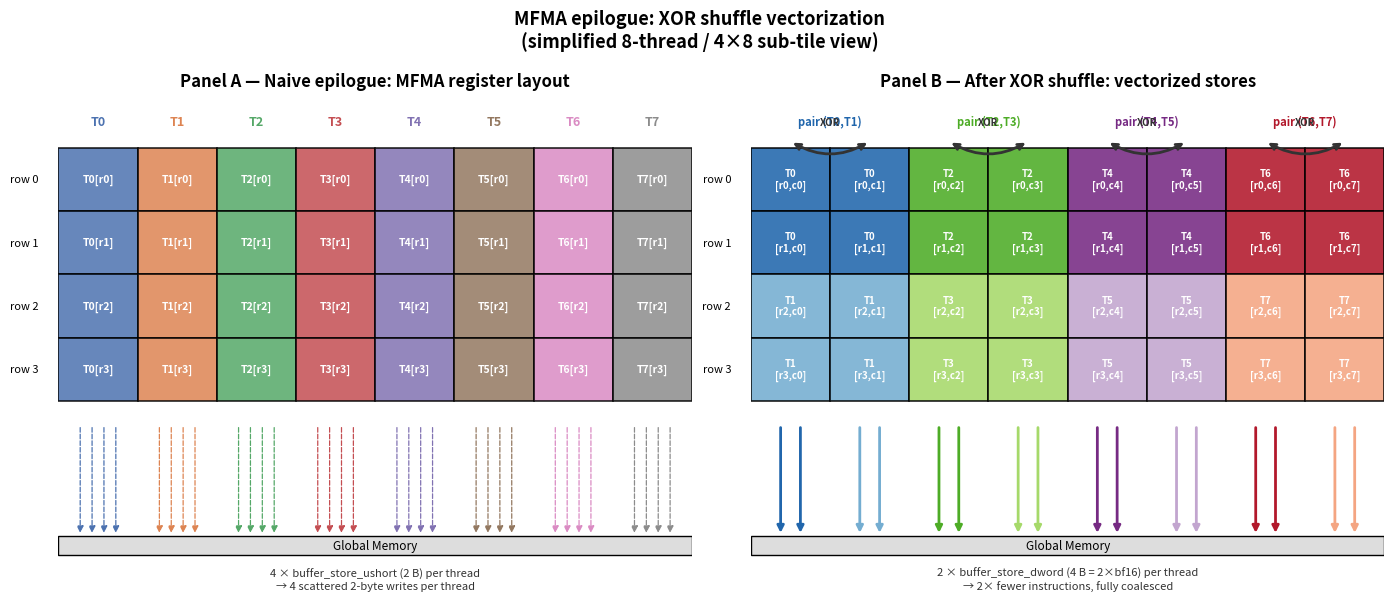

Generate this figure with matplotlib: (Note: this script raises an exception after producing the figure.)
"""
Figure 1: MFMA Register Layout + XOR Shuffle epilogue
"""
import matplotlib.pyplot as plt
import matplotlib.patches as mpatches
from matplotlib.patches import FancyArrowPatch
import numpy as np

fig, axes = plt.subplots(1, 2, figsize=(14, 6))
fig.patch.set_facecolor("white")

# Color palette: one per thread (8 threads, T0–T7)
THREAD_COLORS = [
    "#4C72B0",  # T0 blue
    "#DD8452",  # T1 orange
    "#55A868",  # T2 green
    "#C44E52",  # T3 red
    "#8172B2",  # T4 purple
    "#937860",  # T5 brown
    "#DA8BC3",  # T6 pink
    "#8C8C8C",  # T7 grey
]
PAIR_COLORS = [
    ("#4C72B0", "#DD8452"),   # pair (T0,T1)
    ("#55A868", "#C44E52"),   # pair (T2,T3)
    ("#8172B2", "#937860"),   # pair (T4,T5)
    ("#DA8BC3", "#8C8C8C"),   # pair (T6,T7)
]

ROWS = 4
COLS = 8
CELL_W = 1.0
CELL_H = 0.8

def draw_grid(ax, ownership, cell_labels, title, alpha=0.85):
    """
    ownership[r][c] = thread index (0–7)
    cell_labels[r][c] = text to show inside cell
    """
    ax.set_xlim(0, COLS * CELL_W)
    ax.set_ylim(-2.5, ROWS * CELL_H + 0.6)
    ax.set_aspect("equal")
    ax.axis("off")
    ax.set_title(title, fontsize=12, fontweight="bold", pad=10)

    for r in range(ROWS):
        for c in range(COLS):
            t = ownership[r][c]
            color = THREAD_COLORS[t]
            rect = plt.Rectangle(
                (c * CELL_W, (ROWS - 1 - r) * CELL_H),
                CELL_W, CELL_H,
                linewidth=1.2, edgecolor="black",
                facecolor=color, alpha=alpha,
                zorder=2
            )
            ax.add_patch(rect)
            ax.text(
                c * CELL_W + CELL_W / 2,
                (ROWS - 1 - r) * CELL_H + CELL_H / 2,
                cell_labels[r][c],
                ha="center", va="center",
                fontsize=7.5, fontweight="bold", color="white",
                zorder=3
            )

    # Column header: thread names
    for c in range(COLS):
        ax.text(
            c * CELL_W + CELL_W / 2,
            ROWS * CELL_H + 0.25,
            f"T{c}",
            ha="center", va="bottom",
            fontsize=9, fontweight="bold", color=THREAD_COLORS[c]
        )

    # Row labels
    for r in range(ROWS):
        ax.text(
            -0.25,
            (ROWS - 1 - r) * CELL_H + CELL_H / 2,
            f"row {r}",
            ha="right", va="center",
            fontsize=8
        )

# ── Panel A: naive layout ──────────────────────────────────────────────────
ax = axes[0]

# Each column owned entirely by that thread
ownership_naive = [[c for c in range(COLS)] for r in range(ROWS)]
labels_naive = [[f"T{c}[r{r}]" for c in range(COLS)] for r in range(ROWS)]

draw_grid(ax, ownership_naive, labels_naive,
          "Panel A — Naive epilogue: MFMA register layout")

# Store arrows: 4 dashed arrows per thread going down
arrow_y_start = -0.3
arrow_y_end   = -1.7
for c in range(COLS):
    for k in range(4):
        x = c * CELL_W + CELL_W / 2 + (k - 1.5) * 0.15
        ax.annotate(
            "", xy=(x, arrow_y_end), xytext=(x, arrow_y_start),
            arrowprops=dict(arrowstyle="-|>", color=THREAD_COLORS[c],
                            lw=0.9, linestyle="dashed"),
            zorder=1
        )

# Global memory bar
ax.add_patch(plt.Rectangle((0, arrow_y_end - 0.25), COLS * CELL_W, 0.25,
                            facecolor="#DDDDDD", edgecolor="black", lw=1, zorder=0))
ax.text(COLS * CELL_W / 2, arrow_y_end - 0.12, "Global Memory",
        ha="center", va="center", fontsize=8.5, color="black")
ax.text(COLS * CELL_W / 2, arrow_y_end - 0.55,
        "4 × buffer_store_ushort (2 B) per thread\n→ 4 scattered 2-byte writes per thread",
        ha="center", va="center", fontsize=8, color="#333333", style="italic")

# ── Panel B: after XOR shuffle ────────────────────────────────────────────
ax = axes[1]

# After XOR exchange: even thread (T0) owns rows 0-1 of both cols;
#                     odd thread (T1) owns rows 2-3 of both cols.
# Represented by pair color (blend via hatching or pair index)
PAIR_EVEN_ROWS = [0, 1]   # even thread now owns these rows in its pair
PAIR_ODD_ROWS  = [2, 3]   # odd thread

# Ownership after XOR: col pair (0,1) → same pair color, but split by row
# We'll use new "virtual thread" indices that encode the pair
ownership_xor = [[0] * COLS for _ in range(ROWS)]
labels_xor    = [[""  ] * COLS for _ in range(ROWS)]

PAIR_COLORS_FLAT = [
    "#2166AC",  # pair 0 even
    "#4DAC26",  # pair 1 even
    "#762A83",  # pair 2 even
    "#B2182B",  # pair 3 even
]
PAIR_COLORS_ODD = [
    "#74ADD1",  # pair 0 odd
    "#A6D96A",  # pair 1 odd
    "#C2A5CF",  # pair 2 odd
    "#F4A582",  # pair 3 odd
]

# Rebuild with fine-grained colors
def draw_grid_xor(ax, title):
    ax.set_xlim(0, COLS * CELL_W)
    ax.set_ylim(-2.5, ROWS * CELL_H + 0.6)
    ax.set_aspect("equal")
    ax.axis("off")
    ax.set_title(title, fontsize=12, fontweight="bold", pad=10)

    pair_labels = {0: ("T0+T1", "T0+T1"), 1: ("T2+T3", "T2+T3"),
                   2: ("T4+T5", "T4+T5"), 3: ("T6+T7", "T6+T7")}

    for c in range(COLS):
        pair = c // 2
        is_even_col = (c % 2 == 0)
        for r in range(ROWS):
            if r in PAIR_EVEN_ROWS:
                owner_str = f"T{pair*2}"
                color = PAIR_COLORS_FLAT[pair]
            else:
                owner_str = f"T{pair*2+1}"
                color = PAIR_COLORS_ODD[pair]
            # Label: owner[row][col]
            lbl = f"{owner_str}\n[r{r},c{c}]"
            rect = plt.Rectangle(
                (c * CELL_W, (ROWS - 1 - r) * CELL_H),
                CELL_W, CELL_H,
                linewidth=1.2, edgecolor="black",
                facecolor=color, alpha=0.88,
                zorder=2
            )
            ax.add_patch(rect)
            ax.text(
                c * CELL_W + CELL_W / 2,
                (ROWS - 1 - r) * CELL_H + CELL_H / 2,
                lbl, ha="center", va="center",
                fontsize=7, fontweight="bold", color="white",
                zorder=3
            )

    # Pair headers
    for pair in range(COLS // 2):
        cx = (pair * 2 + 0.5) * CELL_W + 0.5 * CELL_W
        ax.text(cx, ROWS * CELL_H + 0.25,
                f"pair (T{pair*2},T{pair*2+1})",
                ha="center", va="bottom", fontsize=8, fontweight="bold",
                color=PAIR_COLORS_FLAT[pair])

    # Row labels
    for r in range(ROWS):
        ax.text(-0.25, (ROWS - 1 - r) * CELL_H + CELL_H / 2,
                f"row {r}", ha="right", va="center", fontsize=8)

    # XOR exchange arrows between adjacent columns (at top)
    for pair in range(COLS // 2):
        c0 = pair * 2
        c1 = c0 + 1
        x0 = c0 * CELL_W + CELL_W / 2
        x1 = c1 * CELL_W + CELL_W / 2
        y  = ROWS * CELL_H + 0.08
        ax.annotate("", xy=(x1, y), xytext=(x0, y),
                    arrowprops=dict(arrowstyle="<->", color="#333333",
                                    lw=2.0, connectionstyle="arc3,rad=0.3"),
                    zorder=5)
        ax.text((x0 + x1) / 2, y + 0.18, "XOR",
                ha="center", va="bottom", fontsize=7,
                color="#333333", fontweight="bold")

    # Store arrows: 2 wide solid arrows per pair (one per thread in pair)
    arrow_y_start = -0.3
    arrow_y_end   = -1.7
    for pair in range(COLS // 2):
        for sub, (color, rows_owned) in enumerate(
            [(PAIR_COLORS_FLAT[pair], PAIR_EVEN_ROWS),
             (PAIR_COLORS_ODD[pair],  PAIR_ODD_ROWS)]):
            x_base = (pair * 2 + sub) * CELL_W + CELL_W / 2
            # Two arrows (2 dword stores)
            for k in range(2):
                x = x_base + (k - 0.5) * 0.25
                ax.annotate("", xy=(x, arrow_y_end), xytext=(x, arrow_y_start),
                            arrowprops=dict(arrowstyle="-|>", color=color,
                                            lw=2.0, linestyle="solid"),
                            zorder=4)

    # Global memory bar
    ax.add_patch(plt.Rectangle((0, arrow_y_end - 0.25), COLS * CELL_W, 0.25,
                                facecolor="#DDDDDD", edgecolor="black", lw=1, zorder=0))
    ax.text(COLS * CELL_W / 2, arrow_y_end - 0.12, "Global Memory",
            ha="center", va="center", fontsize=8.5, color="black")
    ax.text(COLS * CELL_W / 2, arrow_y_end - 0.55,
            "2 × buffer_store_dword (4 B = 2×bf16) per thread\n"
            "→ 2× fewer instructions, fully coalesced",
            ha="center", va="center", fontsize=8, color="#333333", style="italic")

draw_grid_xor(axes[1], "Panel B — After XOR shuffle: vectorized stores")

plt.suptitle(
    "MFMA epilogue: XOR shuffle vectorization\n"
    "(simplified 8-thread / 4×8 sub-tile view)",
    fontsize=13, fontweight="bold", y=1.02
)

plt.tight_layout()
out = "/home/adespirl/wave/July1/report/fig_epilogue_xor.png"
plt.savefig(out, dpi=150, bbox_inches="tight", facecolor="white")
print(f"Saved: {out}")
